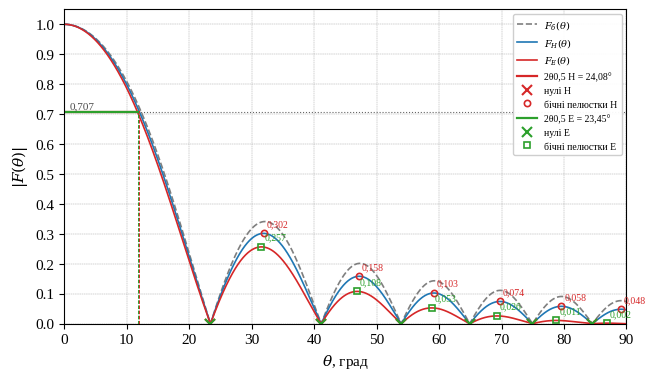
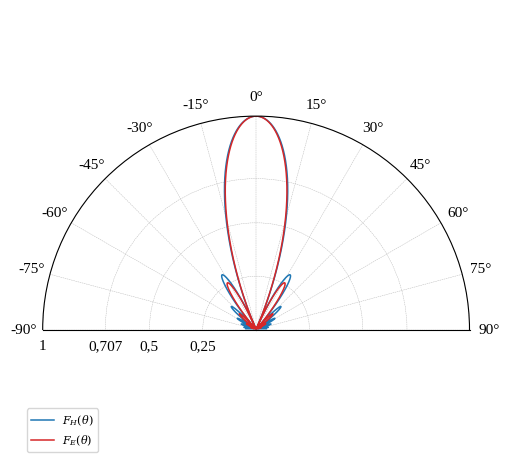
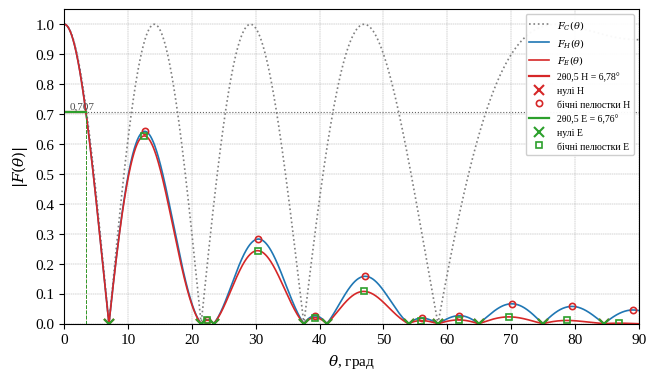
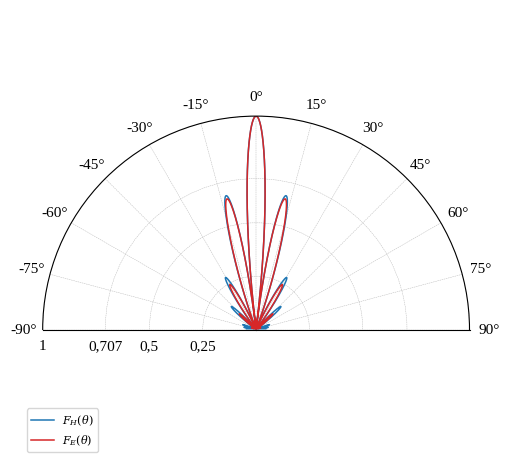
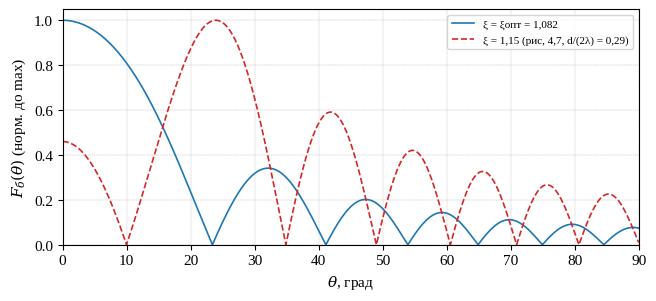

The matplotlib source for these figures, in order:
# -*- coding: utf-8 -*-
"""Допоміжні функції для аналізу та побудови діаграм спрямованості (ДС).

Використовуються в усіх лабораторних роботах з дисципліни
«Антенні пристрої та комплекси».
"""
import math
import numpy as np
import matplotlib
matplotlib.use("Agg")
import matplotlib.pyplot as plt

plt.rcParams.update({
    "font.family": "serif",
    "font.serif": ["Times New Roman", "Liberation Serif", "DejaVu Serif"],
    "font.size": 11,
    "mathtext.fontset": "dejavuserif",
})


def analyze(theta_deg, F, main_dir=None):
    """Аналіз нормованої ДС |F(θ)|.

    Повертає словник:
      main  – напрямок головного максимуму, град;
      left, right – кути, на яких |F| = 0,707 ліворуч і праворуч від максимуму;
      hpbw  – ширина головної пелюстки на рівні 0,707, град;
      nulls – напрямки нульового (мінімального) випромінювання, град;
      lobes – список (кут, рівень) максимумів бічних пелюсток.
    """
    th = np.asarray(theta_deg, float)
    a = np.abs(np.asarray(F, float))
    a = a / a.max()
    i0 = int(np.argmax(a)) if main_dir is None else int(np.argmin(np.abs(th - main_dir)))
    lvl = 1 / math.sqrt(2)

    def cross(direction):
        i = i0
        while a[i] > lvl and 0 <= i + direction < len(a):
            i += direction
        if a[i] > lvl or i == i0:
            return None
        j = i - direction
        return float(np.interp(lvl, [a[i], a[j]], [th[i], th[j]]))

    left, right = cross(-1), cross(+1)
    if left is None and right is not None and abs(th[0]) < 1e-9:
        left = -right  # симетрична ДС, побудована на [0, 90°]
    hpbw = (right - left) if (left is not None and right is not None) else None
    nulls, lobes = [], []
    for i in range(1, len(a) - 1):
        if a[i] <= a[i - 1] and a[i] < a[i + 1] and a[i] < 0.5:
            nulls.append(float(th[i]))
        if a[i] >= a[i - 1] and a[i] > a[i + 1] and i != i0 and a[i] < 0.999:
            lobes.append((float(th[i]), float(a[i])))
    return {"main": float(th[i0]), "left": left, "right": right, "hpbw": hpbw,
            "nulls": nulls, "lobes": lobes, "sll_db": 20 * math.log10(max(l[1] for l in lobes)) if lobes else None}


def plot_linear(fname, theta, curves, res, title=None, xlim=(0, 90), ylabel=r"$|F(\theta)|$",
                xlabel=r"$\theta$, град", mark_key=None, step=10, annotate=True):
    """Графік ДС у прямокутній системі координат з позначенням рівня 0,707, нулів і бічних пелюсток.

    curves – список (масив F, підпис, стиль); res – словник з результатами analyze() для кривих,
    на яких треба зробити позначки: {підпис: res}."""
    fig, ax = plt.subplots(figsize=(17 / 2.54, 10 / 2.54))
    for F, label, style in curves:
        ax.plot(theta, np.abs(F), style, lw=1.2, label=label)
    ax.axhline(1 / math.sqrt(2), color="0.4", ls=":", lw=0.8)
    ax.text(xlim[0] + 0.01 * (xlim[1] - xlim[0]), 0.72, "0,707", fontsize=8, color="0.3")
    markers = [("o", "C3"), ("s", "C2"), ("^", "C4"), ("D", "C5")]
    for k, (lab, r) in enumerate(res.items()):
        mk, col = markers[k % len(markers)]
        if r["left"] is not None and r["right"] is not None:
            for x in (r["left"], r["right"]):
                if xlim[0] <= x <= xlim[1]:
                    ax.plot([x, x], [0, 1 / math.sqrt(2)], "--", color=col, lw=0.7)
            ax.plot([max(r["left"], xlim[0]), min(r["right"], xlim[1])], [1 / math.sqrt(2)] * 2, "-", color=col, lw=1.6,
                    label=f"2θ0,5 {lab} = {r['hpbw']:.2f}°".replace(".", ","))
        nx = [x for x in r["nulls"] if xlim[0] <= x <= xlim[1]]
        ax.plot(nx, [0] * len(nx), "x", color=col, ms=7, mew=1.5, label=f"нулі {lab}")
        lx = [(x, y) for x, y in r["lobes"] if xlim[0] <= x <= xlim[1]]
        if lx:
            ax.plot([x for x, _ in lx], [y for _, y in lx], mk, color=col, ms=4.5, mfc="none", mew=1.2,
                    label=f"бічні пелюстки {lab}")
            if annotate:
                for x, y in lx[:8]:
                    ax.annotate(f"{y:.3f}".replace(".", ","), (x, y), textcoords="offset points", xytext=(2, 5),
                                fontsize=7, color=col)
    ax.set_xlim(*xlim)
    ax.set_ylim(0, 1.05)
    ax.set_xticks(np.arange(xlim[0], xlim[1] + 0.01, step))
    ax.set_yticks(np.arange(0, 1.01, 0.1))
    ax.grid(ls="--", lw=0.3, color="0.6")
    ax.set_xlabel(xlabel)
    ax.set_ylabel(ylabel)
    if title:
        ax.set_title(title, fontsize=11)
    ax.legend(fontsize=7, loc="upper right", framealpha=0.95)
    fig.tight_layout()
    fig.savefig(fname, dpi=200)
    plt.close(fig)


def plot_polar(fname, theta, curves, title=None, symmetric=True, full=False):
    """Полярна ДС. Якщо symmetric=True, ДС задана на [0, 90°] і дзеркально відображається."""
    fig = plt.figure(figsize=(14 / 2.54, 12 / 2.54))
    ax = fig.add_subplot(111, projection="polar")
    th = np.radians(theta)
    for F, label, style in curves:
        a = np.abs(F)
        ax.plot(th, a, style, lw=1.1, label=label)
        if symmetric:
            ax.plot(-th, a, style, lw=1.1)
    ax.set_theta_zero_location("N")
    ax.set_theta_direction(-1)
    if not full:
        ax.set_thetamin(-90)
        ax.set_thetamax(90)
    ax.set_thetagrids(range(-90, 91, 15) if not full else range(0, 360, 30))
    ax.set_rlim(0, 1.0)
    ax.set_rticks([0.25, 0.5, 0.707, 1.0])
    ax.set_yticklabels(["0,25", "0,5", "0,707", "1"], fontsize=7)
    ax.grid(ls="--", lw=0.3)
    if title:
        ax.set_title(title, fontsize=11)
    ax.legend(loc="lower left", fontsize=8, bbox_to_anchor=(-0.05, -0.05))
    fig.tight_layout()
    fig.savefig(fname, dpi=200)
    plt.close(fig)


def print_table(title, header, rows):
    """Друк таблиці в консоль."""
    w = [max(len(str(h)), *(len(str(r[i])) for r in rows)) + 2 for i, h in enumerate(header)]
    line = "+" + "+".join("-" * x for x in w) + "+"
    print(title)
    print(line)
    print("|" + "|".join(str(h).center(x) for h, x in zip(header, w)) + "|")
    print(line)
    for r in rows:
        print("|" + "|".join(str(c).center(x) for c, x in zip(r, w)) + "|")
    print(line)


# ============================================================================
# Лабораторна робота 4. ДОСЛІДЖЕННЯ ДІЕЛЕКТРИЧНОЇ СТРИЖНЕВОЇ АНТЕНИ (ДСА)
# Одно- та двострижнева антени. Варіант 7
# ============================================================================
import json, os
from scipy.special import j1

lam_list = [3, 3.2, 3.4, 3.5, 3.6, 3.7, 3.9, 4, 4.1, 4.2, 4.3, 4.4, 4.45, 3, 3, 2.8, 2.8, 3.1, 3.1, 3.6, 3.4, 2.5,
            3.2, 3, 3]
h_list = [5, 8, 10, 12, 14, 15, 16, 15, 14, 12, 10, 8, 5, 10, 12, 14, 16, 18, 20, 22, 24, 26, 28, 30, 32]
VARIANT = 7
OUT = "figures_lab4"
os.makedirs(OUT, exist_ok=True)

# Параметри стрижня
eps_r, tgd = 2.2, 2e-4
d_max, d_min, d_cp, l = 2.9e-2, 1.7e-2, 2.3e-2, 23.7e-2       # м
lam = lam_list[VARIANT - 1] * 1e-2
h = h_list[VARIANT - 1] * 1e-2
k = 2 * math.pi / lam
print(f"Варіант {VARIANT}: λ = {lam*100:.1f} см, h = {h*100:.0f} см; εr = {eps_r}, dср = {d_cp*100} см, l = {l*100} см")

# Крок 2. Оптимальна довжина хвилі для стрижня з dср (формули (4.9), (4.10))
c_dmax = 1 / math.sqrt(math.pi * (eps_r - 1))          # dmax/λ
c_dmin = 1 / math.sqrt(2.5 * math.pi * (eps_r - 1))    # dmin/λ
lam_opt = d_cp / (0.5 * (c_dmax + c_dmin))
print(f"dmax ≈ {c_dmax:.3f}λ, dmin ≈ {c_dmin:.3f}λ; λопт = 2dср/(dmax/λ + dmin/λ) = {lam_opt*100:.2f} см, f = {3e8/lam_opt/1e9:.2f} ГГц")
print(f"Умова одномодовості (4.1): d ≤ 1,22λ/√(εr−1)... d/λ = {d_cp/lam:.3f}")

# Крок 5. Коефіцієнт уповільнення
xi_opt = 1 + lam / (2 * l)                              # (4.7)
x_graph = d_cp / (2 * lam)                              # аргумент графіка рис. 4.7
v_graph = 0.87                                          # Vф/c для εr ≈ 2,2 при d/(2λ) ≈ 0,3 (рис. 4.7)
xi_graph = 1 / v_graph
xi = xi_opt
print(f"ξопт = 1 + λ/(2l) = {xi_opt:.4f} (Vф/c = {1/xi_opt:.3f}); за рис. 4.7 при d/(2λ) = {x_graph:.3f}: Vф/c ≈ {v_graph}, ξ ≈ {xi_graph:.3f}")
Dm1 = (7 * l / lam, 8 * l / lam)                          # (4.8)
print(f"КСД одного стрижня Dm = (7…8)l/λ = {Dm1[0]:.1f}…{Dm1[1]:.1f}; двох стрижнів ≈ {2*Dm1[0]:.0f}…{2*Dm1[1]:.0f}")
# ККД стрижня (4.11)–(4.13); фактор згасання Rф ≈ 0,68 за рис. 4.8 (εr = 2,2; d/λ ≈ 0,59)
R_f = 0.68
b_S = 1 / l
b_P = math.pi * eps_r * R_f / lam * tgd
eta_A = (b_S + b_P * math.exp(-2 * (b_S + b_P) * l)) / (b_S + b_P)
h_opt = math.sqrt(lam * l)                              # (4.14)
l_opt = lam / (2 * (xi_opt - 1))
print(f"βΣ = {b_S:.3f} 1/м, βП = {b_P:.4f} 1/м, ηA = {eta_A:.4f}; hопт = √(λl) = {h_opt*100:.2f} см, lопт = {l_opt*100:.1f} см")

theta = np.linspace(0, 90, 90001)
t = np.radians(theta)
A = math.pi * l / lam


def F_b(xi_):
    """ДС решітки з біжучою хвилею (4.3), нормована до θ = 0."""
    num = np.sin(A * (xi_ - np.cos(t))) / (xi_ - np.cos(t))
    return np.abs(num) / abs(math.sin(A * (xi_ - 1)) / (xi_ - 1))


def lam1(x):
    x = np.asarray(x, float); out = np.ones_like(x); m = np.abs(x) > 1e-9
    out[m] = 2 * j1(x[m]) / x[m]; return out


Fb = F_b(xi)
F1H = np.abs(lam1(math.pi * d_cp / lam * np.sin(t)))               # (4.5)
F1E = F1H * np.cos(t)                                               # (4.4)
FH1 = F1H * Fb                                                      # одностержнева, площина H
FE1 = F1E * Fb                                                      # одностержнева, площина E
FC = np.abs(np.cos(math.pi * h / lam * np.sin(t)))                  # (4.18)
FH2 = FH1 * FC                                                      # (4.16)
FE2 = FE1 * FC                                                      # (4.17), (4.30)

# Аналітичні «особливі точки» множника Fб (4.19)–(4.21)
nulls_b, max_b = [], []
m = 1
while xi - m * lam / l >= 0:
    nulls_b.append((m, math.degrees(math.acos(min(1, xi - m * lam / l))))); m += 1
m = 1
while xi - (2 * m + 1) * lam / (2 * l) >= 0:
    th_m = math.acos(min(1, xi - (2 * m + 1) * lam / (2 * l)))
    lev = 2 * (l / lam) * (xi - 1) / ((2 * m + 1) * abs(math.sin(A * (xi - 1))))
    max_b.append((m, math.degrees(th_m), lev, lev * math.cos(th_m))); m += 1
hp0 = 61 * math.sqrt(lam / l); z0 = 115 * math.sqrt(lam / l)     # (4.22), (4.23)
# множник двох стрижнів (4.26), (4.27)
nulls_c, max_c = [], []
m = 0
while (2 * m + 1) * lam / (2 * h) <= 1:
    nulls_c.append((m, math.degrees(math.asin((2 * m + 1) * lam / (2 * h))))); m += 1
m = 1
while m * lam / h <= 1:
    max_c.append((m, math.degrees(math.asin(m * lam / h)))); m += 1

print_table("Нулі множника Fб (4.19)", ["m", "θ0, град"], [(a, f"{b:.2f}") for a, b in nulls_b])
print_table("Максимуми бічних пелюсток Fб (4.20), (4.21)", ["m", "θm, град", "FH", "FE=FH·cosθ"],
            [(a, f"{b:.2f}", f"{c:.4f}", f"{d:.4f}") for a, b, c, d in max_b])
print(f"Оцінка ширини (4.22), (4.23): 2θ0 ≈ {z0:.1f}°, 2θ0,5 ≈ {hp0:.1f}°")
print_table("Нулі та максимуми множника FC двох стрижнів", ["m", "θ0C, град", "θmC, град"],
            [(i, f"{nulls_c[i][1]:.2f}" if i < len(nulls_c) else "-", f"{max_c[i-1][1]:.2f}" if 0 < i <= len(max_c) else "-")
             for i in range(max(len(nulls_c), len(max_c) + 1))])

res = {name: analyze(theta, F) for name, F in (("H1", FH1), ("E1", FE1), ("H2", FH2), ("E2", FE2))}
for kk, r in res.items():
    print(kk, f"2θ0,5 = {r['hpbw']:.2f}°, РБП = {r['sll_db']:.1f} дБ, нулі: {[round(x,2) for x in r['nulls'][:6]]}")

# Порівняння з неоптимальним уповільненням (за графіком)
Fb_g = np.sin(A * (xi_graph - np.cos(t))) / (xi_graph - np.cos(t))
Fb_g = np.abs(Fb_g) / np.abs(Fb_g).max()

plot_linear(f"{OUT}/ds_single_linear.png", theta,
            [(Fb, r"$F_б(\theta)$", "C7--"), (FH1, r"$F_H(\theta)$", "C0-"), (FE1, r"$F_E(\theta)$", "C3-")],
            {"H": res["H1"], "E": res["E1"]}, step=10)
plot_polar(f"{OUT}/ds_single_polar.png", theta, [(FH1, r"$F_H(\theta)$", "C0-"), (FE1, r"$F_E(\theta)$", "C3-")])
plot_linear(f"{OUT}/ds_double_linear.png", theta,
            [(FC, r"$F_C(\theta)$", "C7:"), (FH2, r"$F_H(\theta)$", "C0-"), (FE2, r"$F_E(\theta)$", "C3-")],
            {"H": res["H2"], "E": res["E2"]}, step=10, annotate=False)
plot_polar(f"{OUT}/ds_double_polar.png", theta, [(FH2, r"$F_H(\theta)$", "C0-"), (FE2, r"$F_E(\theta)$", "C3-")])
fig, ax = plt.subplots(figsize=(17 / 2.54, 8 / 2.54))
ax.plot(theta, Fb, "C0-", lw=1.2, label=f"ξ = ξопт = {xi_opt:.3f}".replace(".", ","))
ax.plot(theta, Fb_g, "C3--", lw=1.2, label=f"ξ = {xi_graph:.2f} (рис. 4.7, d/(2λ) = {x_graph:.2f})".replace(".", ","))
ax.set_xlim(0, 90); ax.set_ylim(0, 1.05); ax.grid(ls="--", lw=0.3); ax.set_xlabel(r"$\theta$, град")
ax.set_ylabel(r"$F_б(\theta)$ (норм. до max)"); ax.legend(fontsize=8)
fig.tight_layout(); fig.savefig(f"{OUT}/xi_compare.png", dpi=200); plt.close(fig)

json.dump({"variant": VARIANT, "lam": lam, "h": h, "k": k, "eps": eps_r, "tgd": tgd, "dmax": d_max, "dmin": d_min,
           "dcp": d_cp, "l": l, "c_dmax": c_dmax, "c_dmin": c_dmin, "lam_opt": lam_opt, "xi_opt": xi_opt,
           "x_graph": x_graph, "v_graph": v_graph, "xi_graph": xi_graph, "A": A, "Dm1": Dm1, "nulls_b": nulls_b,
           "max_b": max_b, "hp0": hp0, "z0": z0, "nulls_c": nulls_c, "max_c": max_c, "res": res,
           "R_f": R_f, "b_S": b_S, "b_P": b_P, "eta_A": eta_A, "h_opt": h_opt, "l_opt": l_opt, "Fb_g_max_angle": float(theta[np.argmax(np.abs(np.sin(A*(xi_graph-np.cos(t)))/(xi_graph-np.cos(t))))])},
          open(f"{OUT}/results.json", "w"), ensure_ascii=False, indent=1)
